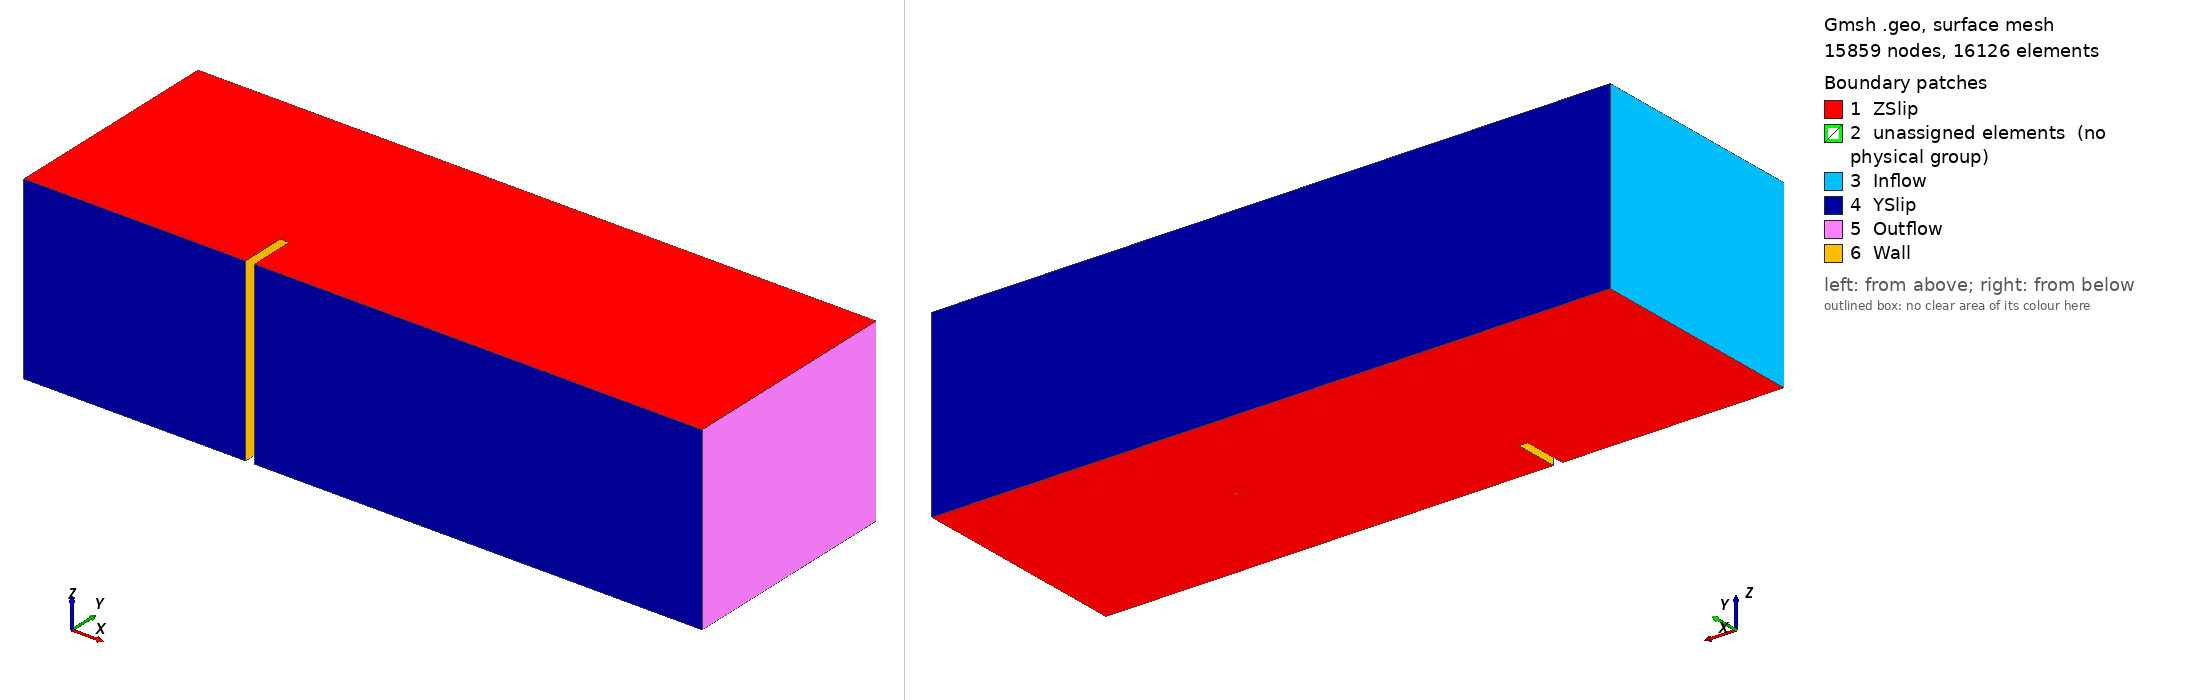

Gmsh geometry script, surface-meshed: 15859 nodes, 16126 surface elements. Boundary patches (legend numbers): 1 ZSlip, 2 unassigned elements (no physical group), 3 Inflow, 4 YSlip, 5 Outflow, 6 Wall. Left view from above one corner, right view from below the opposite corner. Legend entries are the model's physical surfaces; 'unassigned elements' are surfaces in no physical group. The drawing asked Gmsh for element sizes between 1% and 20% of the model's largest extent; the script's own settings can give other sizes.

=== FenceHex3D.geo (drawn) ===
//+r1 = DefineNumber[0.0125];
//+r2 = DefineNumber[0.1];
//+r3 = DefineNumber[0.2];
//+r4 = DefineNumber[0.3];

r1 = DefineNumber[0.01];
r2 = DefineNumber[0.02];
r3 = DefineNumber[0.1];
r4 = DefineNumber[0.1];


//+
ffxmin = DefineNumber[-0.05];
ffxmax = DefineNumber[0.05];
ffymin = DefineNumber[0.0];
ffymax = DefineNumber[0.5];

//+
fbfacx = DefineNumber[8.0];
fbfacy = DefineNumber[2.5];

fbxmin = DefineNumber[fbfacx*ffxmin];
fbxmax = DefineNumber[fbfacx*ffxmax];
fbymin = DefineNumber[fbfacy*ffymin];
fbymax = DefineNumber[fbfacy*ffymax];

//+
fdxmin = DefineNumber[-2.5];
fdxmax = DefineNumber[5.0];
fdymin = DefineNumber[0.0];
fdymax = DefineNumber[2.5];

//+
Point(1) = {ffxmin, ffymin, -1.0, r1};
Point(2) = {ffxmin, ffymax, -1.0, r1};
Point(3) = {ffxmax, ffymax, -1.0, r1};
Point(4) = {ffxmax, ffymin, -1.0, r1};

//+
Point(5) = {fbxmin, fbymin, -1.0, r1};
Point(6) = {fbxmin, fbymax, -1.0, r1};
Point(7) = {fbxmax, fbymax, -1.0, r1};
Point(8) = {fbxmax, fbymin, -1.0, r1};

//+
Point(9)  = {fdxmin, fdymin, -1.0, r3};
Point(10) = {fdxmin, fdymax, -1.0, r4};
Point(11) = {fdxmax, fdymax, -1.0, r4};
Point(12) = {fdxmax, fdymin, -1.0, r2};

//+
Point(13) = {fdxmin, fbymax, -1.0, r3};
Point(14) = {fdxmax, fbymax, -1.0, r2};
Point(15) = {fbxmin, fdymax, -1.0, r4};
Point(16) = {fbxmax, fdymax, -1.0, r4};

//+
Line(1) = {4, 3};
Line(2) = {3, 2};
Line(3) = {2, 1};
Line(4) = {1, 5};
Line(5) = {5, 6};
Line(6) = {6, 7};
Line(7) = {7, 8};
Line(8) = {8, 4};
Line(9) = {8, 12};
Line(10) = {12, 14};
Line(11) = {14, 7};
Line(12) = {11, 14};
Line(13) = {16, 7};
Line(14) = {16, 11};
Line(15) = {16, 15};
Line(16) = {15, 6};
Line(17) = {6, 13};
Line(18) = {13, 10};
Line(19) = {10, 15};
Line(20) = {13, 9};
Line(21) = {9, 5};
Line Loop(22) = {5, 6, 7, 8, 1, 2, 3, 4};
Plane Surface(23) = {22};
Line Loop(24) = {7, 9, 10, 11};
Plane Surface(25) = {24};
Line Loop(26) = {11, -13, 14, 12};
Plane Surface(27) = {26};
Line Loop(28) = {16, 6, -13, 15};
Plane Surface(29) = {28};
Line Loop(30) = {16, 17, 18, 19};
Plane Surface(31) = {30};
Line Loop(32) = {17, 20, 21, 5};
Plane Surface(33) = {32};
Recombine Surface {31, 33, 23, 29, 27, 25};
Extrude {0, 0, 2} {
  Surface{31, 29, 27, 25, 23, 33}; Layers{2/r3}; Recombine;
}
Physical Surface("Wall",1) = {154, 158, 150};
Physical Surface("Inflow",2) = {176, 50};
Physical Surface("Outflow",3) = {98, 116};
Physical Surface("YSlip",5) = {54, 76, 94, 112, 146, 162, 180};
Physical Surface("ZSlip",6) = {55, 31, 29, 77, 27, 99, 25, 121, 23, 163, 185, 33};
Physical Volume("Domain",9) = {1, 2, 3, 4, 6, 5};
